Dataset: dataset (GitHub, mohamedalimuse32-spec/GRADUATION_PROJECT1). Classes: glioma, meningioma, no tumor, pituitary tumor.

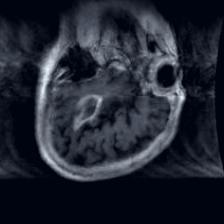
Label: glioma

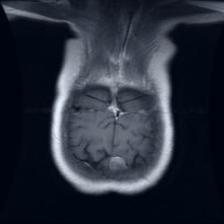
Label: meningioma

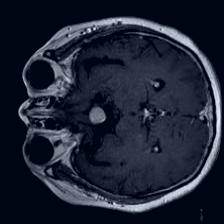
Label: pituitary tumor

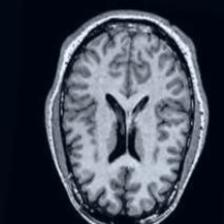
Label: no tumor

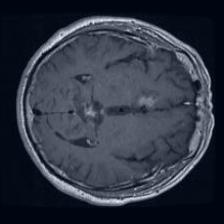
Label: pituitary tumor

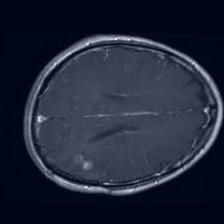
Label: glioma
